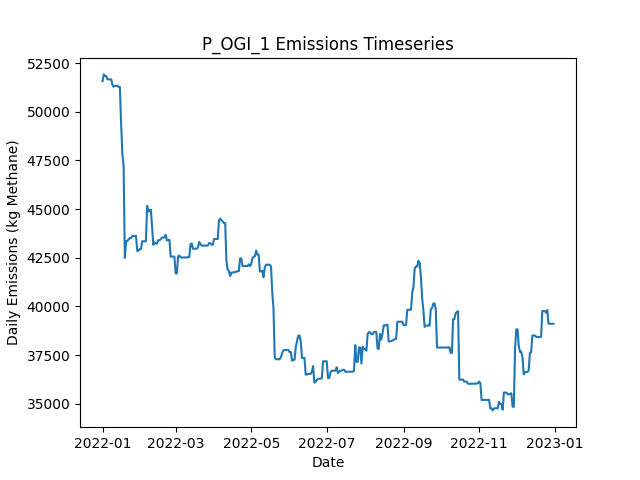

Values plotted in this chart, from the file beside it:
Date, Daily Emissions (Kg Methane), Daily Mitigable Emissions (Kg Methane), Daily Non-Mitigable Emissions (Kg Methan…, Daily Cost ($), Active Leaks, New Leaks, Leaks Repaired, Leaks Naturally Repaired, Leaks Tagged, Daily Repair Cost ($), Daily Natural Repair Cost ($), OGI Deployment Cost ($), OGI Sites flagged for Follow-Up, OGI Leaks tagged for repair, OGI Sites Visited, OGI Travel Time (Minutes), OGI Survey Time (Minutes)
2022-01-01, 51567, 12549, 39018, 2876, 375, 379, 0, 2, 49, 0.00000, 400, 2876, , 49, 3, 180, 300
2022-01-02, 51915, 12793, 39122, 2876, 381, 6, 0, 0, 70, 0.00000, 0.00000, 2876, , 70, 3, 180, 360
2022-01-03, 51827, 12705, 39122, 2876, 383, 3, 0, 1, 44, 0.00000, 200, 2876, , 44, 3, 180, 300
2022-01-04, 51832, 12711, 39122, 2876, 384, 1, 0, 0, 79, 0.00000, 0.00000, 2876, , 79, 3, 180, 360
2022-01-05, 51660, 12711, 38949, 0.00000, 382, 0, 0, 0, 0, 0.00000, 0.00000, 0.00000, , 0, 0, 0, 0
2022-01-06, 51660, 12711, 38949, 0.00000, 383, 1, 0, 0, 0, 0.00000, 0.00000, 0.00000, , 0, 0, 0, 0
2022-01-07, 51660, 12711, 38949, 0.00000, 382, 0, 0, 1, 0, 0.00000, 200, 0.00000, , 0, 0, 0, 0
2022-01-08, 51660, 12711, 38949, 0.00000, 383, 1, 0, 0, 0, 0.00000, 0.00000, 0.00000, , 0, 0, 0, 0
2022-01-09, 51367, 12712, 38655, 0.00000, 383, 1, 0, 0, 0, 0.00000, 0.00000, 0.00000, , 0, 0, 0, 0
2022-01-10, 51281, 12712, 38569, 0.00000, 382, 0, 0, 0, 0, 0.00000, 0.00000, 0.00000, , 0, 0, 0, 0
2022-01-11, 51327, 12758, 38569, 0.00000, 383, 1, 0, 0, 0, 0.00000, 0.00000, 0.00000, , 0, 0, 0, 0
2022-01-12, 51327, 12758, 38569, 0.00000, 383, 0, 0, 0, 0, 0.00000, 0.00000, 0.00000, , 0, 0, 0, 0
2022-01-13, 51339, 12770, 38569, 0.00000, 384, 1, 0, 0, 0, 0.00000, 0.00000, 0.00000, , 0, 0, 0, 0
2022-01-14, 51265, 12783, 38483, 0.00000, 383, 1, 0, 1, 0, 0.00000, 200, 0.00000, , 0, 0, 0, 0
2022-01-15, 51267, 12784, 38483, 0.00000, 385, 2, 0, 0, 0, 0.00000, 0.00000, 0.00000, , 0, 0, 0, 0
2022-01-16, 49363, 10967, 38396, 10000, 335, 1, 50, 0, 0, 10000, 0.00000, 0.00000, , 0, 0, 0, 0
2022-01-17, 47821, 9425, 38396, 13000, 272, 2, 65, 0, 0, 13000, 0.00000, 0.00000, , 0, 0, 0, 0
2022-01-18, 47209, 8709, 38500, 7000, 238, 1, 35, 0, 0, 7000, 0.00000, 0.00000, , 0, 0, 0, 0
2022-01-19, 42488, 4282, 38206, 13600, 169, 0, 68, 0, 0, 13600, 0.00000, 0.00000, , 0, 0, 0, 0
2022-01-20, 43352, 4282, 39070, 0.00000, 170, 1, 0, 0, 0, 0.00000, 0.00000, 0.00000, , 0, 0, 0, 0
2022-01-21, 43352, 4282, 39070, 0.00000, 169, 0, 0, 1, 0, 0.00000, 200, 0.00000, , 0, 0, 0, 0
2022-01-22, 43439, 4282, 39156, 0.00000, 170, 1, 0, 0, 0, 0.00000, 0.00000, 0.00000, , 0, 0, 0, 0
2022-01-23, 43506, 4349, 39156, 0.00000, 172, 2, 0, 0, 0, 0.00000, 0.00000, 0.00000, , 0, 0, 0, 0
2022-01-24, 43506, 4349, 39156, 0.00000, 173, 1, 0, 0, 0, 0.00000, 0.00000, 0.00000, , 0, 0, 0, 0
2022-01-25, 43609, 4366, 39243, 0.00000, 174, 2, 0, 1, 0, 0.00000, 200, 0.00000, , 0, 0, 0, 0
2022-01-26, 43609, 4366, 39243, 0.00000, 175, 1, 0, 0, 0, 0.00000, 0.00000, 0.00000, , 0, 0, 0, 0
2022-01-27, 43609, 4366, 39243, 0.00000, 175, 0, 0, 0, 0, 0.00000, 0.00000, 0.00000, , 0, 0, 0, 0
2022-01-28, 43631, 4388, 39243, 0.00000, 178, 3, 0, 0, 0, 0.00000, 0.00000, 0.00000, , 0, 0, 0, 0
2022-01-29, 42854, 4388, 38465, 0.00000, 178, 1, 0, 0, 0, 0.00000, 0.00000, 0.00000, , 0, 0, 0, 0
2022-01-30, 42854, 4388, 38465, 0.00000, 178, 0, 0, 0, 0, 0.00000, 0.00000, 0.00000, , 0, 0, 0, 0
2022-01-31, 42940, 4388, 38552, 0.00000, 179, 1, 0, 0, 0, 0.00000, 0.00000, 0.00000, , 0, 0, 0, 0
2022-02-01, 42940, 4388, 38552, 0.00000, 179, 0, 0, 0, 0, 0.00000, 0.00000, 0.00000, , 0, 0, 0, 0
2022-02-02, 43344, 4395, 38949, 0.00000, 182, 3, 0, 0, 0, 0.00000, 0.00000, 0.00000, , 0, 0, 0, 0
2022-02-03, 43344, 4395, 38949, 0.00000, 182, 0, 0, 0, 0, 0.00000, 0.00000, 0.00000, , 0, 0, 0, 0
2022-02-04, 43344, 4395, 38949, 0.00000, 183, 1, 0, 0, 0, 0.00000, 0.00000, 0.00000, , 0, 0, 0, 0
2022-02-05, 43344, 4395, 38949, 0.00000, 182, 0, 0, 1, 0, 0.00000, 200, 0.00000, , 0, 0, 0, 0
2022-02-06, 45162, 6213, 38949, 0.00000, 183, 1, 0, 0, 0, 0.00000, 0.00000, 0.00000, , 0, 0, 0, 0
2022-02-07, 44869, 6214, 38655, 0.00000, 183, 1, 0, 0, 0, 0.00000, 0.00000, 0.00000, , 0, 0, 0, 0
2022-02-08, 44956, 6214, 38742, 0.00000, 184, 1, 0, 0, 0, 0.00000, 0.00000, 0.00000, , 0, 0, 0, 0
2022-02-09, 44964, 6222, 38742, 0.00000, 187, 3, 0, 0, 0, 0.00000, 0.00000, 0.00000, , 0, 0, 0, 0
2022-02-10, 44023, 6231, 37791, 0.00000, 189, 4, 0, 0, 0, 0.00000, 0.00000, 0.00000, , 0, 0, 0, 0
2022-02-11, 43159, 6232, 36927, 0.00000, 189, 1, 0, 0, 0, 0.00000, 0.00000, 0.00000, , 0, 0, 0, 0
2022-02-12, 43280, 6353, 36927, 0.00000, 190, 1, 0, 0, 0, 0.00000, 0.00000, 0.00000, , 0, 0, 0, 0
2022-02-13, 43226, 6402, 36824, 0.00000, 190, 1, 0, 0, 0, 0.00000, 0.00000, 0.00000, , 0, 0, 0, 0
2022-02-14, 43233, 6409, 36824, 0.00000, 191, 1, 0, 0, 0, 0.00000, 0.00000, 0.00000, , 0, 0, 0, 0
2022-02-15, 43401, 6577, 36824, 0.00000, 192, 2, 0, 1, 0, 0.00000, 200, 0.00000, , 0, 0, 0, 0
2022-02-16, 43402, 6578, 36824, 0.00000, 193, 2, 0, 0, 0, 0.00000, 0.00000, 0.00000, , 0, 0, 0, 0
2022-02-17, 43450, 6626, 36824, 0.00000, 194, 1, 0, 0, 0, 0.00000, 0.00000, 0.00000, , 0, 0, 0, 0
2022-02-18, 43536, 6626, 36910, 0.00000, 195, 1, 0, 0, 0, 0.00000, 0.00000, 0.00000, , 0, 0, 0, 0
2022-02-19, 43536, 6626, 36910, 0.00000, 195, 0, 0, 0, 0, 0.00000, 0.00000, 0.00000, , 0, 0, 0, 0
2022-02-20, 43536, 6626, 36910, 0.00000, 195, 0, 0, 0, 0, 0.00000, 0.00000, 0.00000, , 0, 0, 0, 0
2022-02-21, 43672, 6676, 36996, 0.00000, 197, 3, 0, 1, 0, 0.00000, 200, 0.00000, , 0, 0, 0, 0
2022-02-22, 43378, 6676, 36703, 0.00000, 196, 0, 0, 0, 0, 0.00000, 0.00000, 0.00000, , 0, 0, 0, 0
2022-02-23, 43411, 6709, 36703, 0.00000, 196, 1, 0, 1, 0, 0.00000, 200, 0.00000, , 0, 0, 0, 0
2022-02-24, 43412, 6709, 36703, 0.00000, 197, 1, 0, 0, 0, 0.00000, 0.00000, 0.00000, , 0, 0, 0, 0
2022-02-25, 42555, 6716, 35839, 0.00000, 197, 1, 0, 0, 0, 0.00000, 0.00000, 0.00000, , 0, 0, 0, 0
2022-02-26, 42555, 6716, 35839, 0.00000, 198, 1, 0, 0, 0, 0.00000, 0.00000, 0.00000, , 0, 0, 0, 0
2022-02-27, 42555, 6716, 35839, 0.00000, 198, 0, 0, 0, 0, 0.00000, 0.00000, 0.00000, , 0, 0, 0, 0
2022-02-28, 42555, 6716, 35839, 0.00000, 198, 0, 0, 0, 0, 0.00000, 0.00000, 0.00000, , 0, 0, 0, 0
2022-03-01, 41691, 6716, 34975, 0.00000, 197, 0, 0, 0, 0, 0.00000, 0.00000, 0.00000, , 0, 0, 0, 0
... 305 more rows
